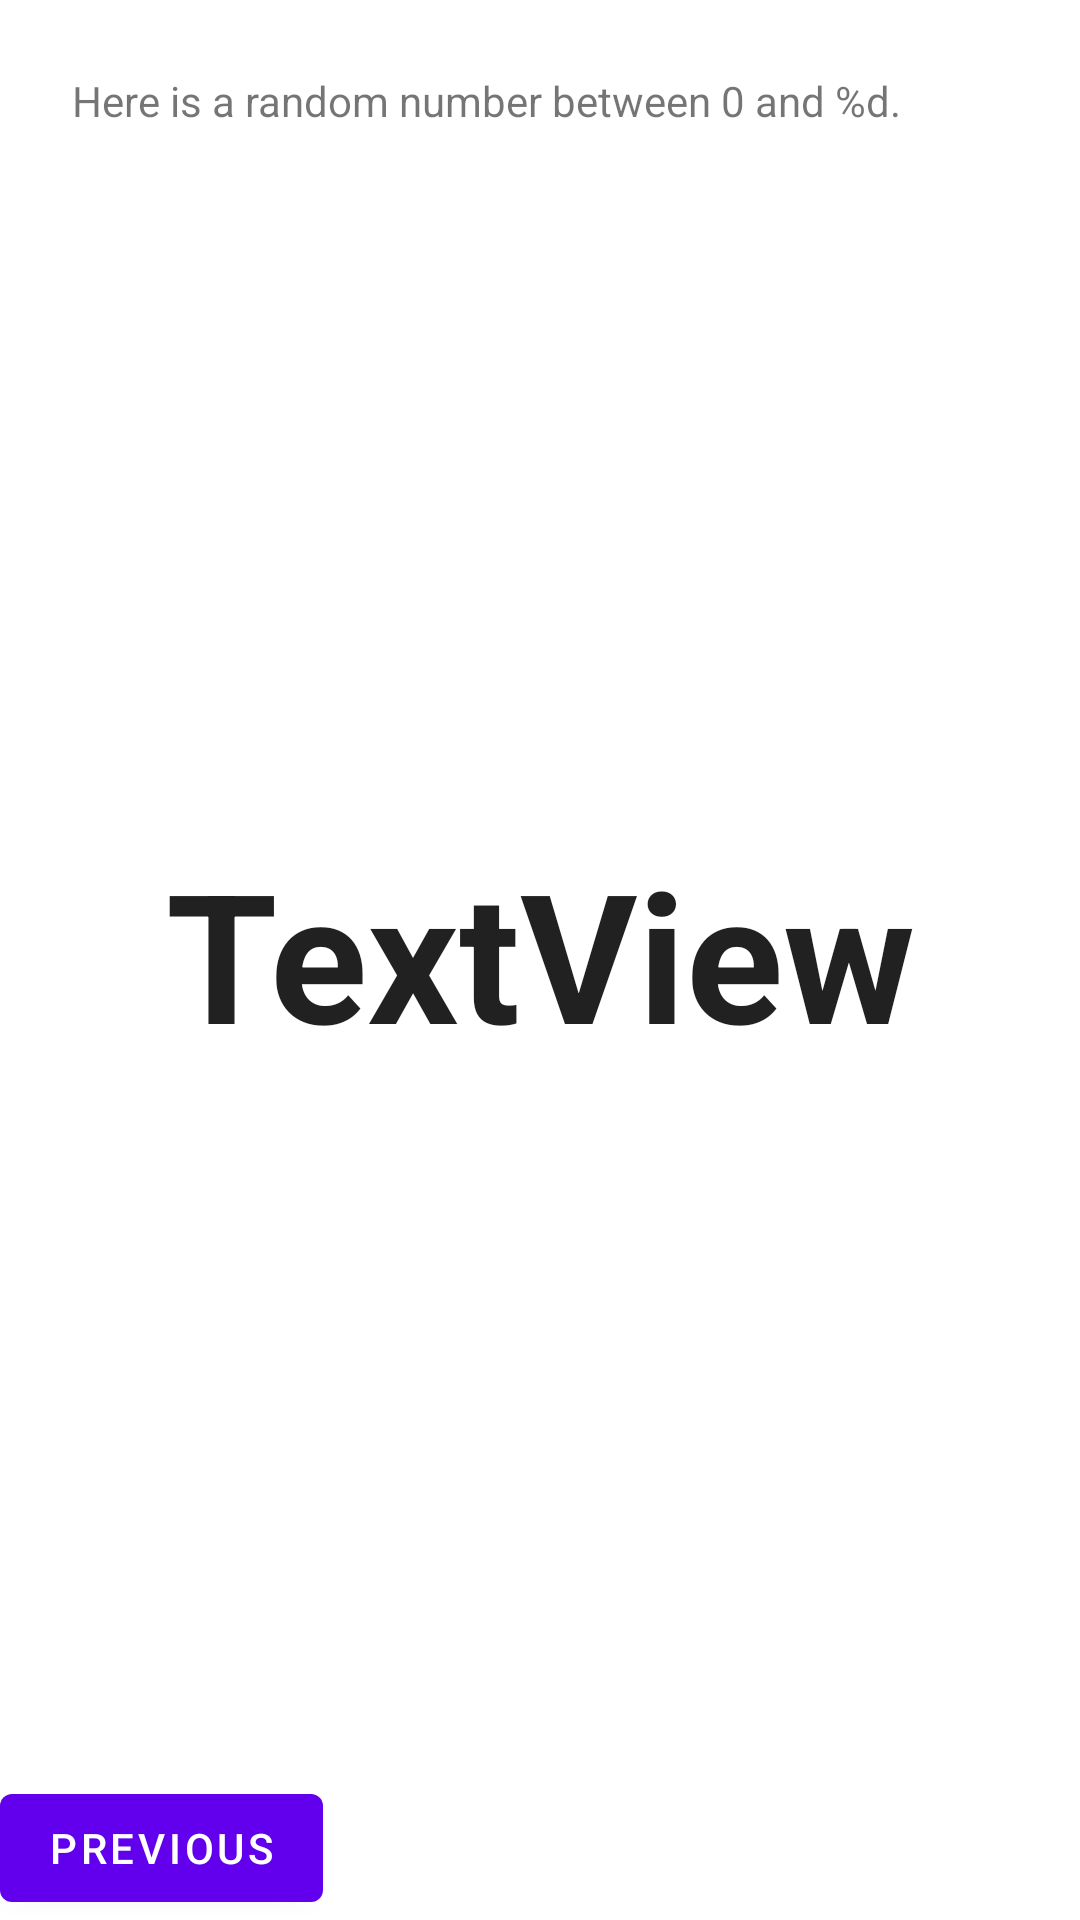

Here is an Android app screen rendered from its layout file. Give the layout XML and the strings, colors and styles it references.
<!-- AndroidManifest.xml: application theme Theme.MyFirstKotlinApp -->
<!-- res/layout/fragment_second.xml -->
<?xml version="1.0" encoding="utf-8"?>
<androidx.constraintlayout.widget.ConstraintLayout xmlns:android="http://schemas.android.com/apk/res/android"
    xmlns:app="http://schemas.android.com/apk/res-auto"
    xmlns:tools="http://schemas.android.com/tools"
    android:layout_width="match_parent"
    android:layout_height="match_parent"
    tools:context=".SecondFragment">

    <TextView
        android:id="@+id/textview_header"
        android:layout_width="0dp"
        android:layout_height="wrap_content"
        android:layout_marginStart="24dp"
        android:layout_marginTop="24dp"
        android:layout_marginEnd="24dp"
        android:text="@string/random_heading"
        app:layout_constraintEnd_toEndOf="parent"
        app:layout_constraintStart_toStartOf="parent"
        app:layout_constraintTop_toTopOf="parent" />

    <Button
        android:id="@+id/button_second"
        android:layout_width="wrap_content"
        android:layout_height="wrap_content"
        android:text="@string/previous"
        app:layout_constraintBottom_toBottomOf="parent"
        tools:layout_editor_absoluteX="152dp" />

    <TextView
        android:id="@+id/textview_random"
        android:layout_width="wrap_content"
        android:layout_height="wrap_content"
        android:text="TextView"
        android:textAppearance="@style/TextAppearance.AppCompat.Large"
        android:textSize="60sp"
        android:textStyle="bold"
        app:layout_constraintBottom_toTopOf="@+id/button_second"
        app:layout_constraintEnd_toEndOf="parent"
        app:layout_constraintStart_toStartOf="parent"
        app:layout_constraintTop_toBottomOf="@+id/textview_header"
        tools:text="R" />

</androidx.constraintlayout.widget.ConstraintLayout>
<!-- resources referenced by this layout -->
<resources>
  <string name="previous">Previous</string>
  <string name="random_heading">Here is a random number between 0 and %d.</string>
  <style name="Theme.MyFirstKotlinApp" parent="Theme.MaterialComponents.DayNight.DarkActionBar">
          
          <item name="colorPrimary">@color/purple_500</item>
          <item name="colorPrimaryVariant">@color/purple_700</item>
          <item name="colorOnPrimary">@color/white</item>
          
          <item name="colorSecondary">@color/teal_200</item>
          <item name="colorSecondaryVariant">@color/teal_700</item>
          <item name="colorOnSecondary">@color/black</item>
          
          <item name="android:statusBarColor">?attr/colorPrimaryVariant</item>
          
      </style>
  <!-- not gathered from this repository: default colours our renderer supplied (Android Studio template values) -->
  <color name="purple_500">#FF6200EE</color>
  <color name="purple_700">#FF3700B3</color>
  <color name="teal_200">#FF03DAC5</color>
  <color name="teal_700">#FF018786</color>
  <color name="black">#FF000000</color>
  <color name="white">#FFFFFFFF</color>
</resources>
